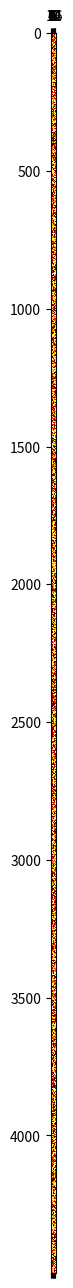

Python code for this plot:
# import matplotlib.pyplot as plt
# import matplotlib.colors as colors
# import numpy as np
#
# # This dictionary defines the colormap
# cdict = {'red':  ((0.0, 0.0, 0.0),   # no red at 0
#                   (0.5, 1.0, 1.0),   # all channels set to 1.0 at 0.5 to create white
#                   (1.0, 0.8, 0.8)),  # set to 0.8 so its not too bright at 1
#
#         'green': ((0.0, 0.8, 0.8),   # set to 0.8 so its not too bright at 0
#                   (0.5, 1.0, 1.0),   # all channels set to 1.0 at 0.5 to create white
#                   (1.0, 0.0, 0.0)),  # no green at 1
#
#         'blue':  ((0.0, 0.0, 0.0),   # no blue at 0
#                   (0.5, 1.0, 1.0),   # all channels set to 1.0 at 0.5 to create white
#                   (1.0, 0.0, 0.0))   # no blue at 1
#        }
#
# # Create the colormap using the dictionary
# GnRd = colors.LinearSegmentedColormap('GnRd', cdict)
#
# # Make a figure and axes
# fig,ax = plt.subplots(1)
#
# # Some fake data in the range -3 to 3
# dummydata = np.random.rand(4000,18)*6.-3.
#
# # Plot the fake data
# p=ax.pcolormesh(dummydata,cmap=GnRd,vmin=-3,vmax=3)
#
# # Make a colorbar
# fig.colorbar(p,ax=ax)
#
# plt.show()

# import matplotlib.pyplot as plt
# import numpy as np; np.random.seed(0)
# import seaborn as sns; sns.set_theme()
# uniform_data = np.random.rand(4000, 18)
# ax = sns.heatmap(uniform_data, square=True)
# plt.show()

import matplotlib.pyplot as plt
import numpy as np

a = np.random.random((4500, 18))
plt.matshow(a, cmap='hot', interpolation='nearest')
plt.show()
